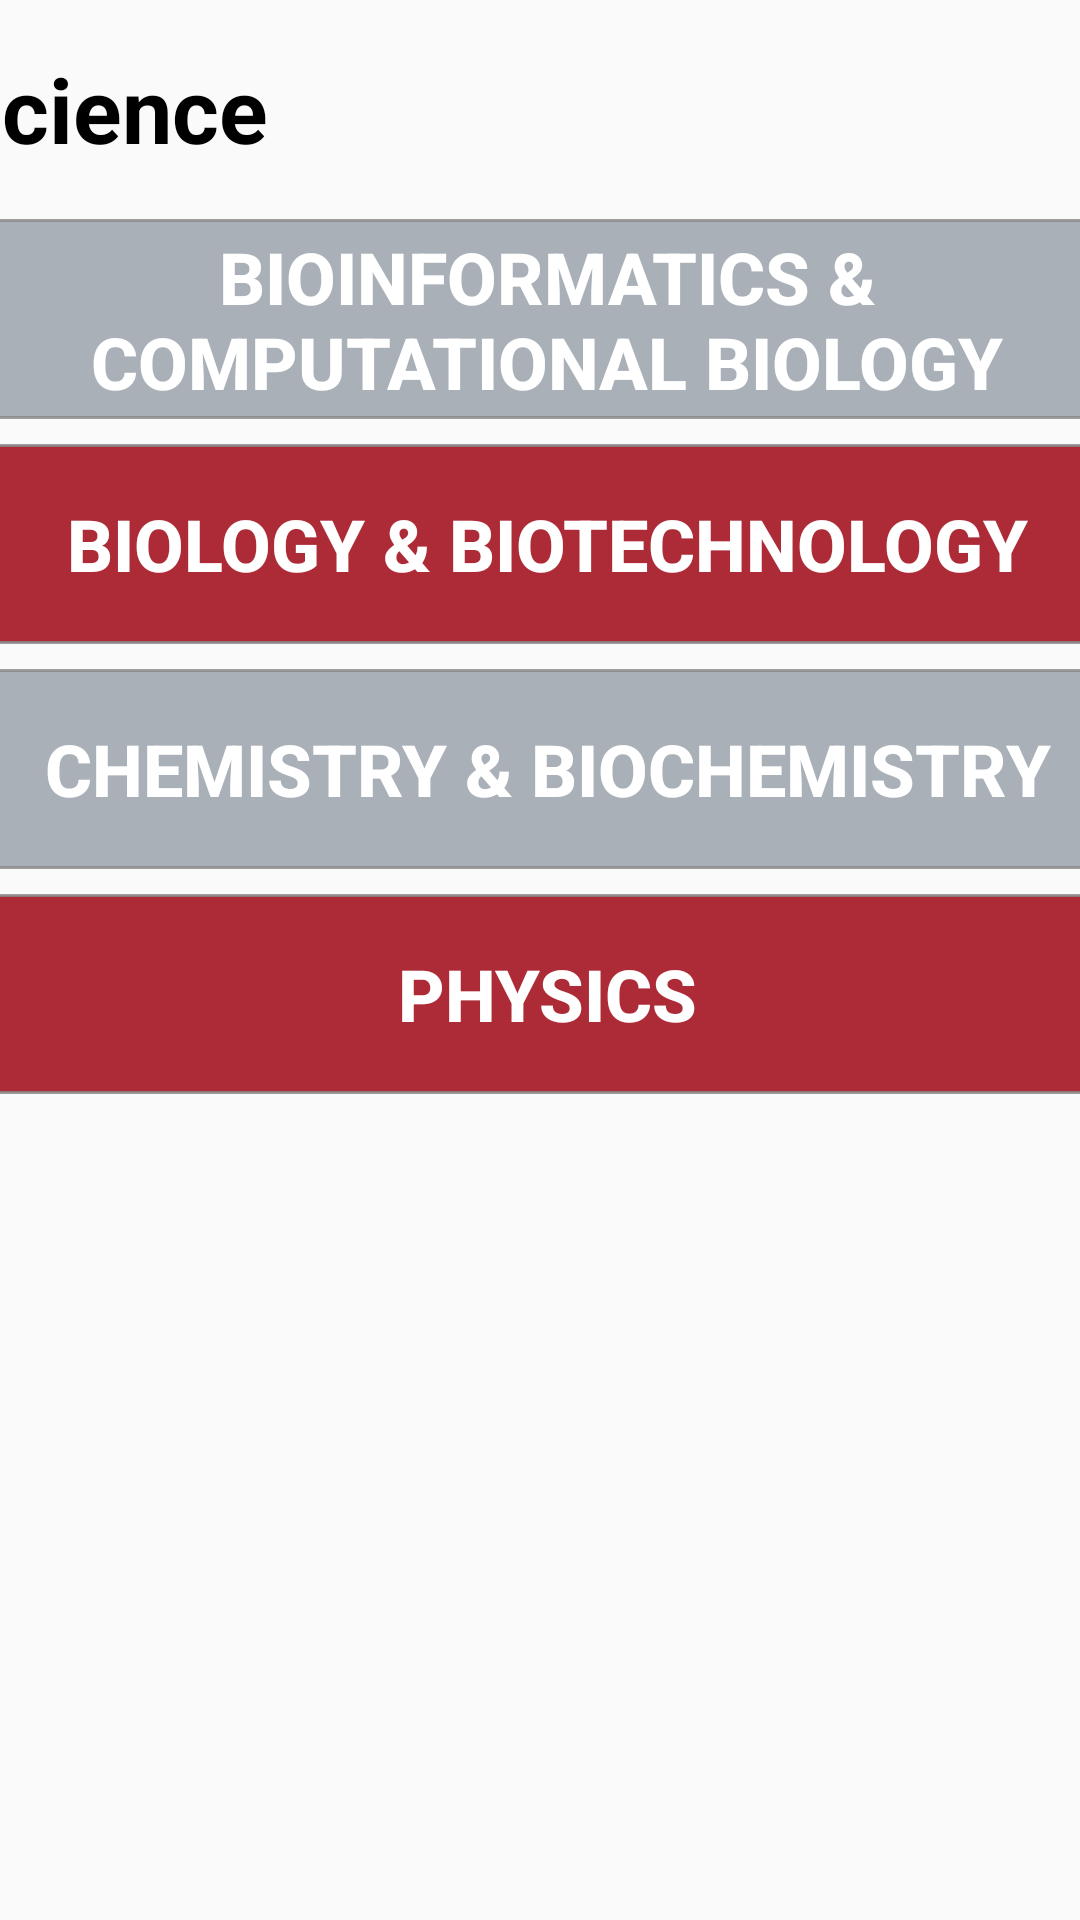

This screen was rendered from an Android layout file. Write that file and the resources it references.
<!-- AndroidManifest.xml: application theme AppTheme -->
<!-- res/layout/activity_science.xml -->
<?xml version="1.0" encoding="utf-8"?>
<android.support.constraint.ConstraintLayout xmlns:android="http://schemas.android.com/apk/res/android"
    xmlns:app="http://schemas.android.com/apk/res-auto"
    xmlns:tools="http://schemas.android.com/tools"
    android:layout_width="match_parent"
    android:layout_height="match_parent"
    tools:context=".Science">

    <LinearLayout
        android:layout_width="400dp"
        android:layout_height="700dp"
        android:layout_marginTop="16dp"
        android:orientation="vertical"
        app:layout_constraintEnd_toEndOf="parent"
        app:layout_constraintHorizontal_bias="0.454"
        app:layout_constraintStart_toStartOf="parent"
        app:layout_constraintTop_toTopOf="parent">

        <TextView
            android:id="@+id/textView6"
            android:layout_width="match_parent"
            android:layout_height="wrap_content"
            android:text="Science"
            android:textColor="@android:color/black"
            android:textSize="30sp"
            android:textStyle="bold" />

        <Space
            android:layout_width="match_parent"
            android:layout_height="wrap_content"
            android:minHeight="50px" />

        <Button
            android:id="@+id/button13"
            android:layout_width="match_parent"
            android:layout_height="200px"
            android:background="@drawable/button_rounded_gray"
            android:onClick="launchBioInfo"
            android:text="Bioinformatics &amp; Computational Biology"
            android:textColor="@android:color/white"
            android:textSize="24sp"
            android:textStyle="bold" />

        <Space
            android:layout_width="match_parent"
            android:layout_height="wrap_content"
            android:minHeight="25px" />

        <Button
            android:id="@+id/button14"
            android:layout_width="match_parent"
            android:layout_height="200px"
            android:background="@drawable/button_rounded"
            android:onClick="launchBio"
            android:text="Biology &amp; Biotechnology"
            android:textColor="@android:color/white"
            android:textSize="24sp"
            android:textStyle="bold" />

        <Space
            android:layout_width="match_parent"
            android:layout_height="wrap_content"
            android:minHeight="25px" />

        <Button
            android:id="@+id/button15"
            android:layout_width="match_parent"
            android:layout_height="200px"
            android:background="@drawable/button_rounded_gray"
            android:onClick="launchChem"
            android:text="Chemistry &amp; Biochemistry"
            android:textColor="@android:color/white"
            android:textSize="24sp"
            android:textStyle="bold" />

        <Space
            android:layout_width="match_parent"
            android:layout_height="wrap_content"
            android:minHeight="25px" />

        <Button
            android:id="@+id/button17"
            android:layout_width="match_parent"
            android:layout_height="200px"
            android:background="@drawable/button_rounded"
            android:onClick="launchPhysics"
            android:text="Physics"
            android:textColor="@android:color/white"
            android:textSize="24sp"
            android:textStyle="bold" />
    </LinearLayout>

</android.support.constraint.ConstraintLayout>
<!-- resources referenced by this layout -->
<resources>
  <!-- drawable button_rounded (drawable) -->
  <?xml version="1.0" encoding="utf-8"?>
  <shape xmlns:android="http://schemas.android.com/apk/res/android"
      android:shape="rectangle" >
  
      <stroke
          android:drawable="@android:color/transparent"
          android:width="1dp"
          android:color="#CC888888" >
      </stroke>
  
      <solid android:color="#AC2B37" />
  
      <corners
          android:bottomLeftRadius="10dp"
          android:bottomRightRadius="10dp"
          android:topLeftRadius="10dp"
          android:topRightRadius="10dp" />
  
  </shape>
  <!-- drawable button_rounded_gray (drawable) -->
  <?xml version="1.0" encoding="utf-8"?>
  <shape xmlns:android="http://schemas.android.com/apk/res/android"
      android:shape="rectangle" >
  
      <stroke
          android:drawable="@android:color/transparent"
          android:width="1dp"
          android:color="#CC888888" >
      </stroke>
  
      <solid android:color="#A9B0B7" />
  
      <corners
          android:bottomLeftRadius="10dp"
          android:bottomRightRadius="10dp"
          android:topLeftRadius="10dp"
          android:topRightRadius="10dp" />
  
  </shape>
  <style name="AppTheme" parent="Theme.AppCompat.Light.DarkActionBar">
          
          <item name="colorPrimary">@color/colorPrimary</item>
          <item name="colorPrimaryDark">@color/colorPrimaryDark</item>
          <item name="colorAccent">@color/colorAccent</item>
  
          <item name="android:colorButtonNormal">@drawable/button_selector</item>
          <item name="colorButtonNormal">@drawable/button_selector</item>
          <item name="android:buttonStyle">@style/FriendlyButtonStyle</item>
          <item name="android:windowAnimationStyle">@style/WindowAnimationTransition</item>
      </style>
  <color name="colorPrimary">#AC2B37</color>
  <color name="colorPrimaryDark">#A9B0B7</color>
  <color name="colorAccent">#AC2B37</color>
  <style name="FriendlyButtonStyle" parent="Widget.AppCompat.Button">
          <item name="android:textColor">@color/colorTitle</item>
      </style>
  <style name="WindowAnimationTransition">
          <item name="android:windowEnterAnimation">@android:anim/fade_in</item>
          <item name="android:windowExitAnimation">@android:anim/fade_out</item>
      </style>
  <color name="colorTitle">#ffffff</color>
</resources>
